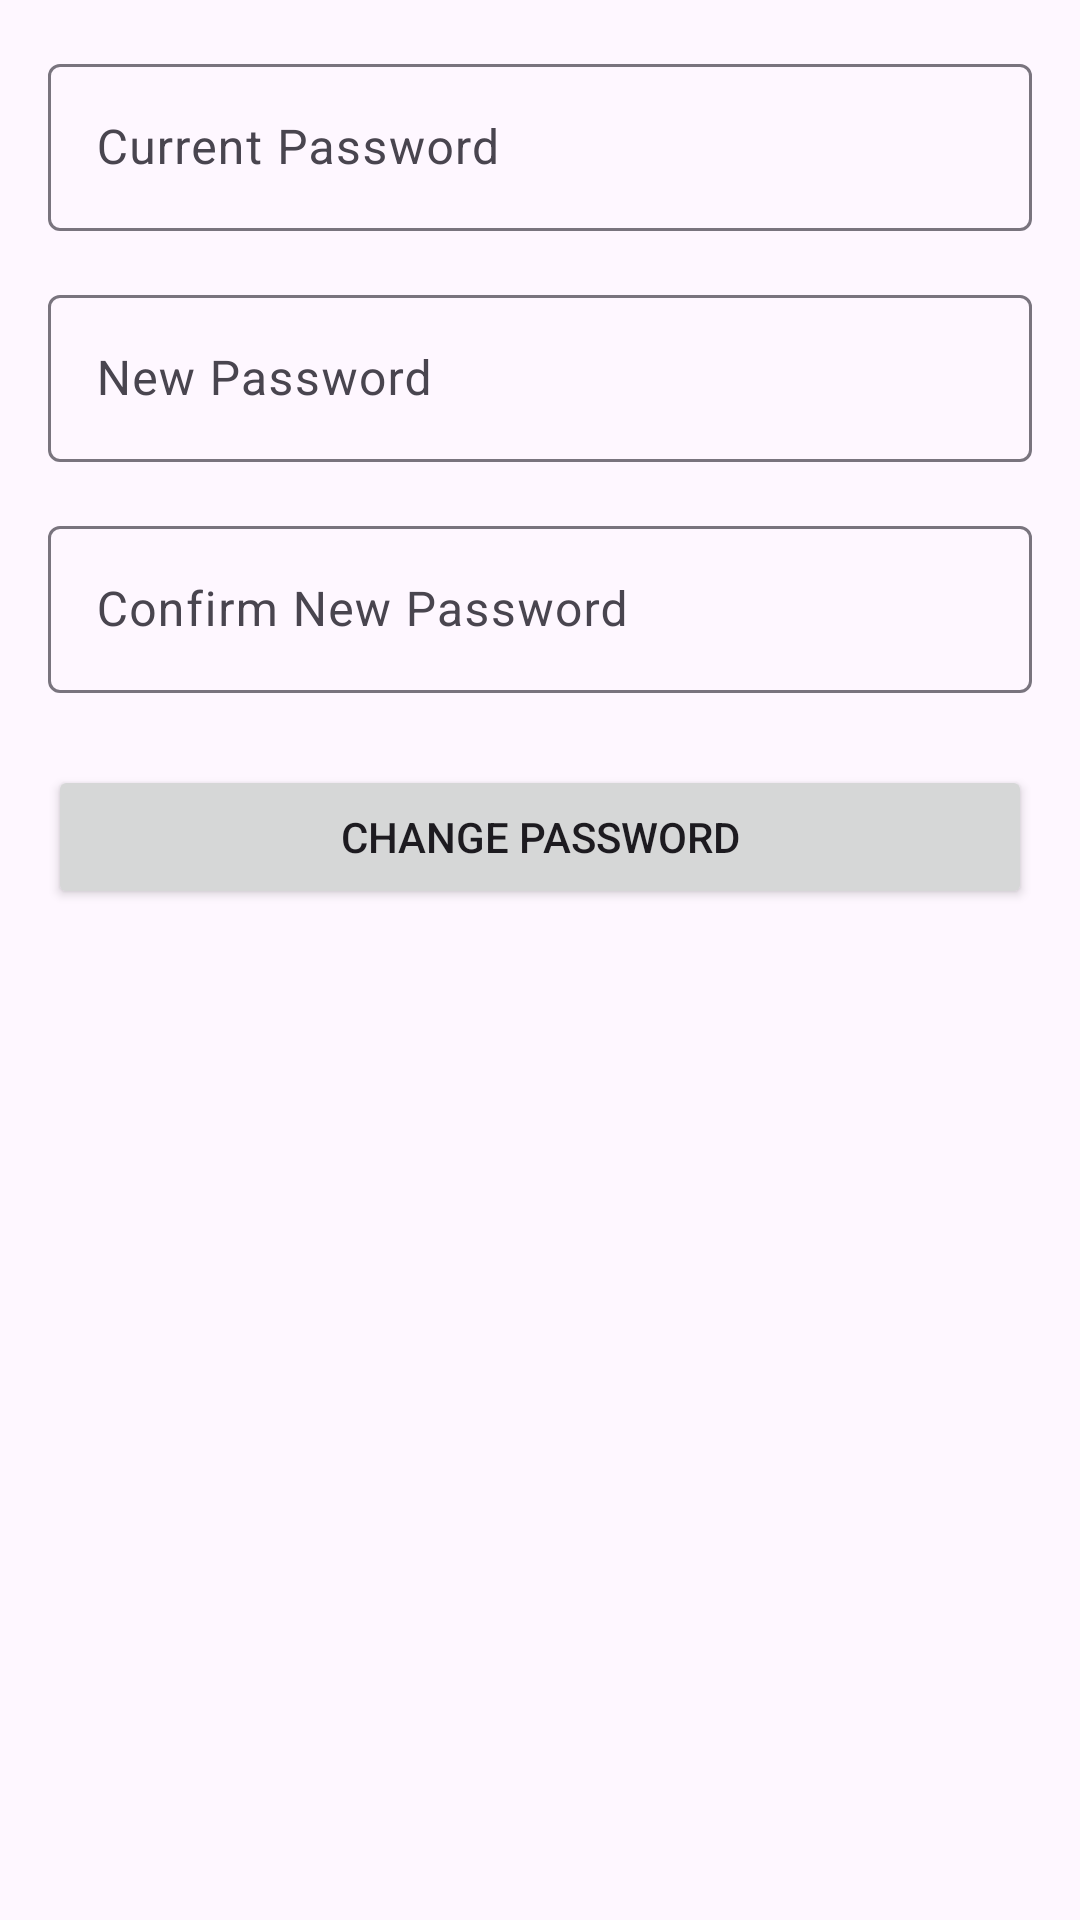

Write the Android layout XML for this screen, with the resource values it uses.
<!-- AndroidManifest.xml: application theme Theme.Material3.Light -->
<!-- res/layout/activity_change_password.xml -->
<?xml version="1.0" encoding="utf-8"?>
<LinearLayout xmlns:android="http://schemas.android.com/apk/res/android"
    android:layout_width="match_parent"
    android:layout_height="match_parent"
    android:orientation="vertical"
    android:padding="16dp">

    <com.google.android.material.textfield.TextInputLayout
        android:layout_width="match_parent"
        android:layout_height="wrap_content">
        <com.google.android.material.textfield.TextInputEditText
            android:id="@+id/current_password"
            android:hint="Current Password"
            android:inputType="textPassword"
            android:layout_width="match_parent"
            android:layout_height="wrap_content"/>
    </com.google.android.material.textfield.TextInputLayout>

    <com.google.android.material.textfield.TextInputLayout
        android:layout_width="match_parent"
        android:layout_height="wrap_content"
        android:layout_marginTop="16dp">
        <com.google.android.material.textfield.TextInputEditText
            android:id="@+id/new_password"
            android:hint="New Password"
            android:inputType="textPassword"
            android:layout_width="match_parent"
            android:layout_height="wrap_content"/>
    </com.google.android.material.textfield.TextInputLayout>

    <com.google.android.material.textfield.TextInputLayout
        android:layout_width="match_parent"
        android:layout_height="wrap_content"
        android:layout_marginTop="16dp">
        <com.google.android.material.textfield.TextInputEditText
            android:id="@+id/confirm_new_password"
            android:hint="Confirm New Password"
            android:inputType="textPassword"
            android:layout_width="match_parent"
            android:layout_height="wrap_content"/>
    </com.google.android.material.textfield.TextInputLayout>

    <Button
        android:id="@+id/btn_change_password"
        android:layout_width="match_parent"
        android:layout_height="wrap_content"
        android:text="Change Password"
        android:layout_marginTop="24dp"/>
</LinearLayout>
<!-- resources referenced by this layout -->
<resources>

</resources>
